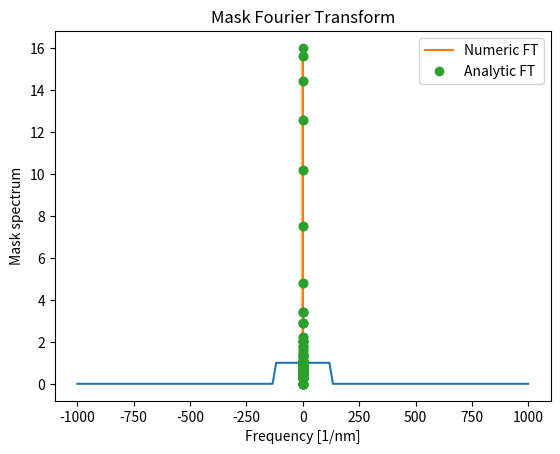

Python code for this plot:


#%matplotlib inline
import numpy as np
import matplotlib.pyplot as plt

# Define the chromium dot size in nanometers
dot_size=250.
# Define the mask support (x support)
# Since we compute FT, better to chose a 2^n number of points
x_support=np.linspace(-1000.,1000.,128)
# Compute the pixel size in nanometers
dx=2000./128
# Define the mask, 1 for glass, 0 for chromium
mask=[1 if np.abs(x)<dot_size/2 else 0 for x in x_support]
# Plot
plt.title('Mask Transmission')
plt.plot(x_support, mask)
plt.xlabel('x position [nm]')
plt.ylabel('Mask transmission')

# Computation of the mask TF and its frequency support
mask_ft=np.fft.fftshift(np.fft.fft(mask))
np.savetxt('mask_ft_re.txt',
           np.real(mask_ft),fmt='%25.15e')
np.savetxt('mask_ft_im.txt',
           np.imag(mask_ft),fmt='%25.15e')

# Do not forget the pixel size d when creating the frequency support
freq_support=np.fft.fftshift(np.fft.fftfreq(128,d=dx))
freq = np.fft.fftfreq(128,d=dx)
np.savetxt('freq.txt',freq,fmt='%25.15e')
# Analytical Fourier Transform
mask_ana_ft=np.sinc(freq_support * dot_size)*dot_size/dx
np.savetxt('mask_ana_ft_re.txt',np.real(mask_ana_ft),fmt='%25.15e')
np.savetxt('mask_ana_ft_im.txt',np.imag(mask_ana_ft),fmt='%25.15e')

np.savetxt('freq_sup_re.txt',np.real(freq_support),fmt='%25.15e')
np.savetxt('freq_sup_im.txt',np.imag(freq_support),fmt='%25.15e')

np.savetxt('freq.txt',freq,fmt='%25.15e')

# Plotting section
plt.title('Mask Fourier Transform')
plt.plot(freq_support,np.abs(mask_ft),label='Numeric FT')
plt.plot(freq_support,np.abs(mask_ana_ft),'o',label='Analytic FT')
plt.legend()
plt.xlabel('Frequency [1/nm]')
plt.ylabel('Mask spectrum')
plt.show()



np.savetxt('mask_ana_ft_re.txt',np.real(mask_ana_ft),fmt='%25.15e')
np.savetxt('mask_ana_ft_im.txt',np.imag(mask_ana_ft),fmt='%25.15e')
